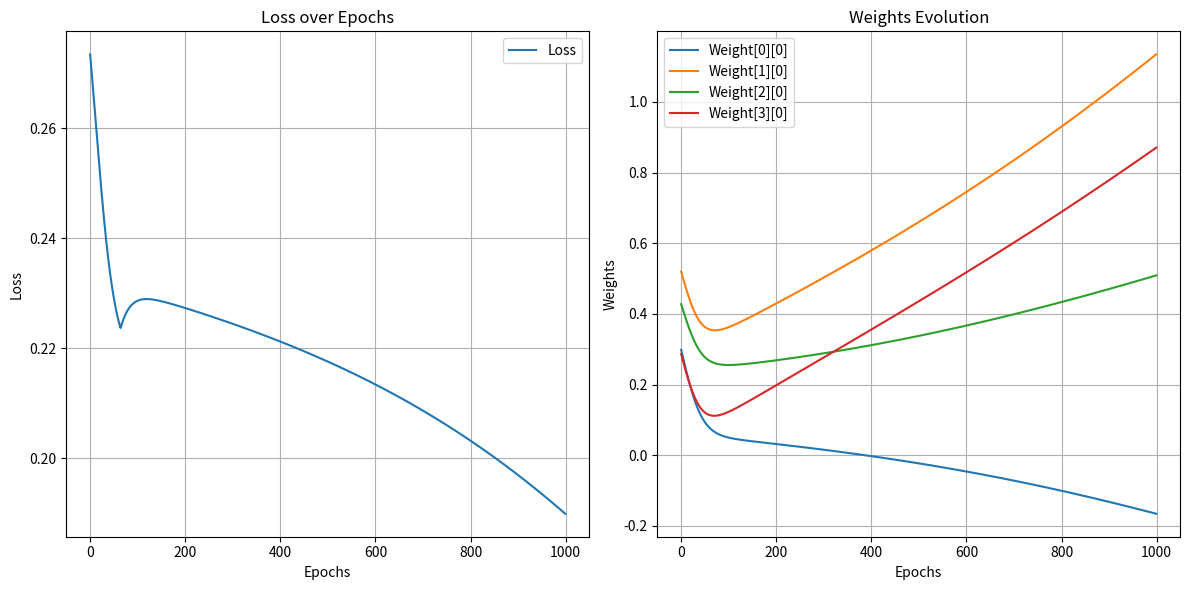

Write the Python code that produced this figure.
import numpy as np
import matplotlib.pyplot as plt

# Activation function: Sigmoid


def sigmoid(x):
    return 1 / (1 + np.exp(-x))

# Derivative of the sigmoid function


def sigmoid_derivative(x):
    return x * (1 - x)


# Initialize the network
np.random.seed(42)  # For reproducibility
input_layer_size = 3  # Number of input features
hidden_layer_size = 4  # Number of neurons in the hidden layer
output_layer_size = 1  # Number of output neurons

# Randomly initialize weights and biases
weights_input_hidden = np.random.rand(input_layer_size, hidden_layer_size)
bias_hidden = np.random.rand(hidden_layer_size)

weights_hidden_output = np.random.rand(hidden_layer_size, output_layer_size)
bias_output = np.random.rand(output_layer_size)

# Input data (features)
X = np.array([[0.1, 0.2, 0.3],
              [0.4, 0.5, 0.6],
              [0.7, 0.8, 0.9]])

# Target data (labels)
y = np.array([[0.3], [0.7], [1.0]])

# Learning rate
learning_rate = 0.1

# Forward propagation


def forward_propagation(X):
    # Input to hidden layer
    z_hidden = np.dot(X, weights_input_hidden) + bias_hidden
    a_hidden = sigmoid(z_hidden)

    # Hidden to output layer
    z_output = np.dot(a_hidden, weights_hidden_output) + bias_output
    a_output = sigmoid(z_output)

    return z_hidden, a_hidden, z_output, a_output

# Backward propagation


def backward_propagation(X, y, z_hidden, a_hidden, z_output, a_output):
    global weights_input_hidden, bias_hidden, weights_hidden_output, bias_output

    # Error in output
    output_error = a_output - y
    output_delta = output_error * sigmoid_derivative(a_output)

    # Error in hidden layer
    hidden_error = np.dot(output_delta, weights_hidden_output.T)
    hidden_delta = hidden_error * sigmoid_derivative(a_hidden)

    # Update weights and biases
    weights_hidden_output -= learning_rate * np.dot(a_hidden.T, output_delta)
    bias_output -= learning_rate * np.sum(output_delta, axis=0)

    weights_input_hidden -= learning_rate * np.dot(X.T, hidden_delta)
    bias_hidden -= learning_rate * np.sum(hidden_delta, axis=0)

    return np.mean(np.abs(output_error))


# Training the network
epochs = 1000
losses = []  # To store the loss over epochs
weights_hidden_output_history = []  # Track the hidden-to-output weights

for epoch in range(epochs):
    z_hidden, a_hidden, z_output, a_output = forward_propagation(X)
    loss = backward_propagation(X, y, z_hidden, a_hidden, z_output, a_output)
    losses.append(loss)
    # Save a copy of the hidden-to-output weights at each epoch
    weights_hidden_output_history.append(weights_hidden_output.copy())

    if epoch % 100 == 0:
        print(f"Epoch {epoch}, Loss: {loss}")

# Final output after training
print("Final Output After Training:")
print(a_output)

# Convert weights history to a NumPy array for plotting
weights_hidden_output_history = np.array(weights_hidden_output_history)

# Plot the loss graph
plt.figure(figsize=(12, 6))
plt.subplot(1, 2, 1)
plt.plot(losses, label="Loss")
plt.title("Loss over Epochs")
plt.xlabel("Epochs")
plt.ylabel("Loss")
plt.grid(True)
plt.legend()

# Plot the weights graph
plt.subplot(1, 2, 2)
for i in range(weights_hidden_output.shape[0]):
    for j in range(weights_hidden_output.shape[1]):
        plt.plot(
            weights_hidden_output_history[:, i, j], label=f'Weight[{i}][{j}]')
plt.title("Weights Evolution")
plt.xlabel("Epochs")
plt.ylabel("Weights")
plt.grid(True)
plt.legend()
plt.tight_layout()

plt.show()
